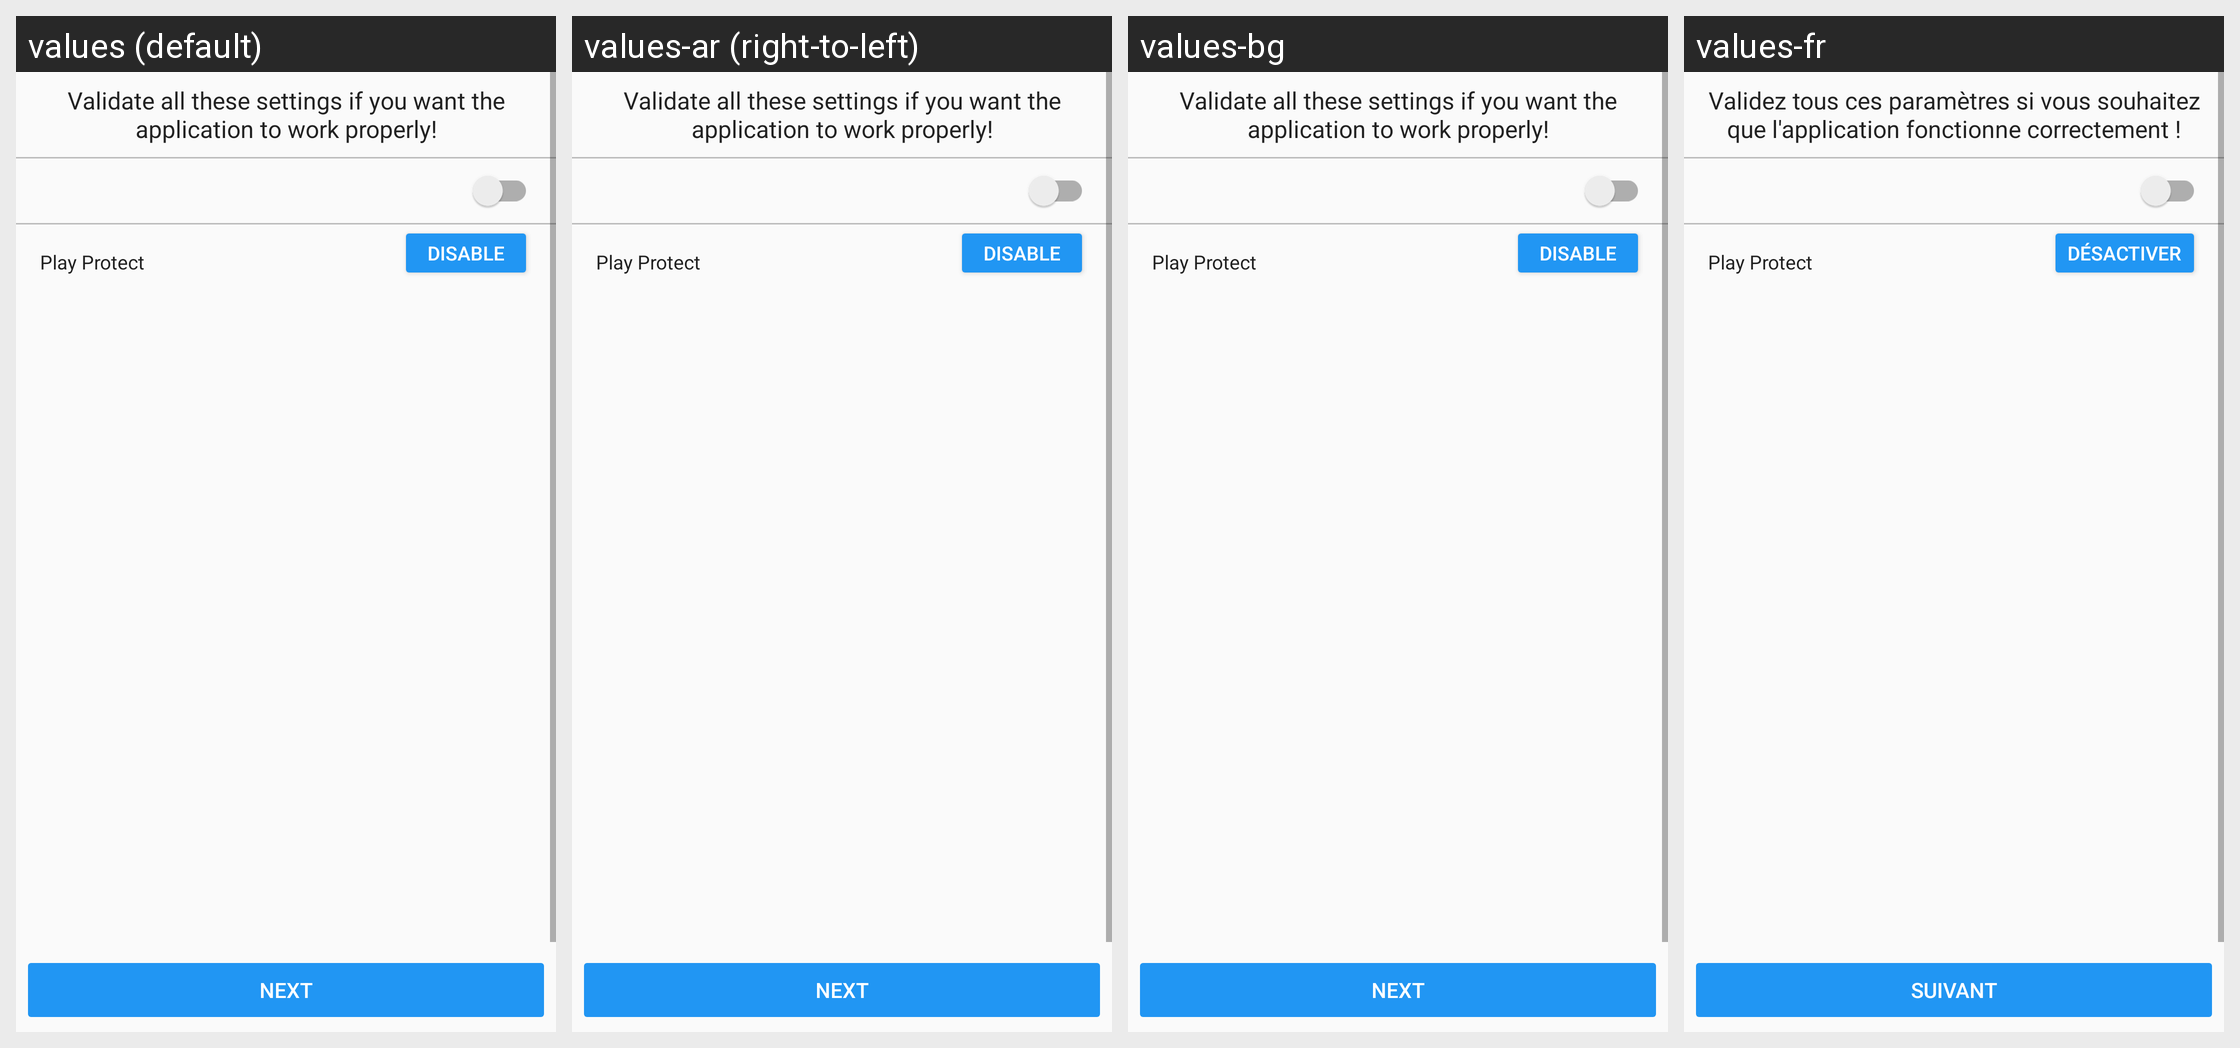

This grid shows one Android layout under several languages. Give, for every string resource on the screen, its name, the default text and each shown locale's text.
Android screen res/layout/activity_settings.xml rendered under 4 locales, left to right: values (default), values-ar (right-to-left), values-bg, values-fr. Device: Nexus 5 (rendered at 1080×1920; each locale shown at half size, 540×960, under a caption strip naming it); theme AppTheme.
Other locales in the repository, not shown: values-af, values-cs, values-da, values-de, values-el, values-en-rGB, values-es, values-fa, values-fi, values-hi, values-hr, values-hu, values-in, values-it, values-iw, values-ja, values-ko, values-mk, values-ms, values-nb, values-nl, values-pl, values-pt, values-pt-rBR, values-ro, values-ru, values-sr, values-sv, values-th, values-tr, values-uk, values-vi, values-zh, values-zh-rCN.
Strings drawn on this screen, with the default value and each locale's value (text and hints the layout hard-codes, and strings that could not be matched under every locale, appear in the picture but are not listed):

settings_info
  values: Validate all these settings if you want the application to work properly!
  values-ar: Validate all these settings if you want the application to work properly!  [not translated; the default value is used]
  values-bg: Validate all these settings if you want the application to work properly!  [not translated; the default value is used]
  values-fr: Validez tous ces paramètres si vous souhaitez que l'application fonctionne correctement !

settings_google_verifier_title
  values: Play Protect
  values-ar: Play Protect  [not translated; the default value is used]
  values-bg: Play Protect  [not translated; the default value is used]
  values-fr: Play Protect

settings_google_verifier_info_btn
  values: Disable
  values-ar: Disable  [not translated; the default value is used]
  values-bg: Disable  [not translated; the default value is used]
  values-fr: Désactiver

settings_button
  values: NEXT
  values-ar: NEXT  [not translated; the default value is used]
  values-bg: NEXT  [not translated; the default value is used]
  values-fr: SUIVANT
